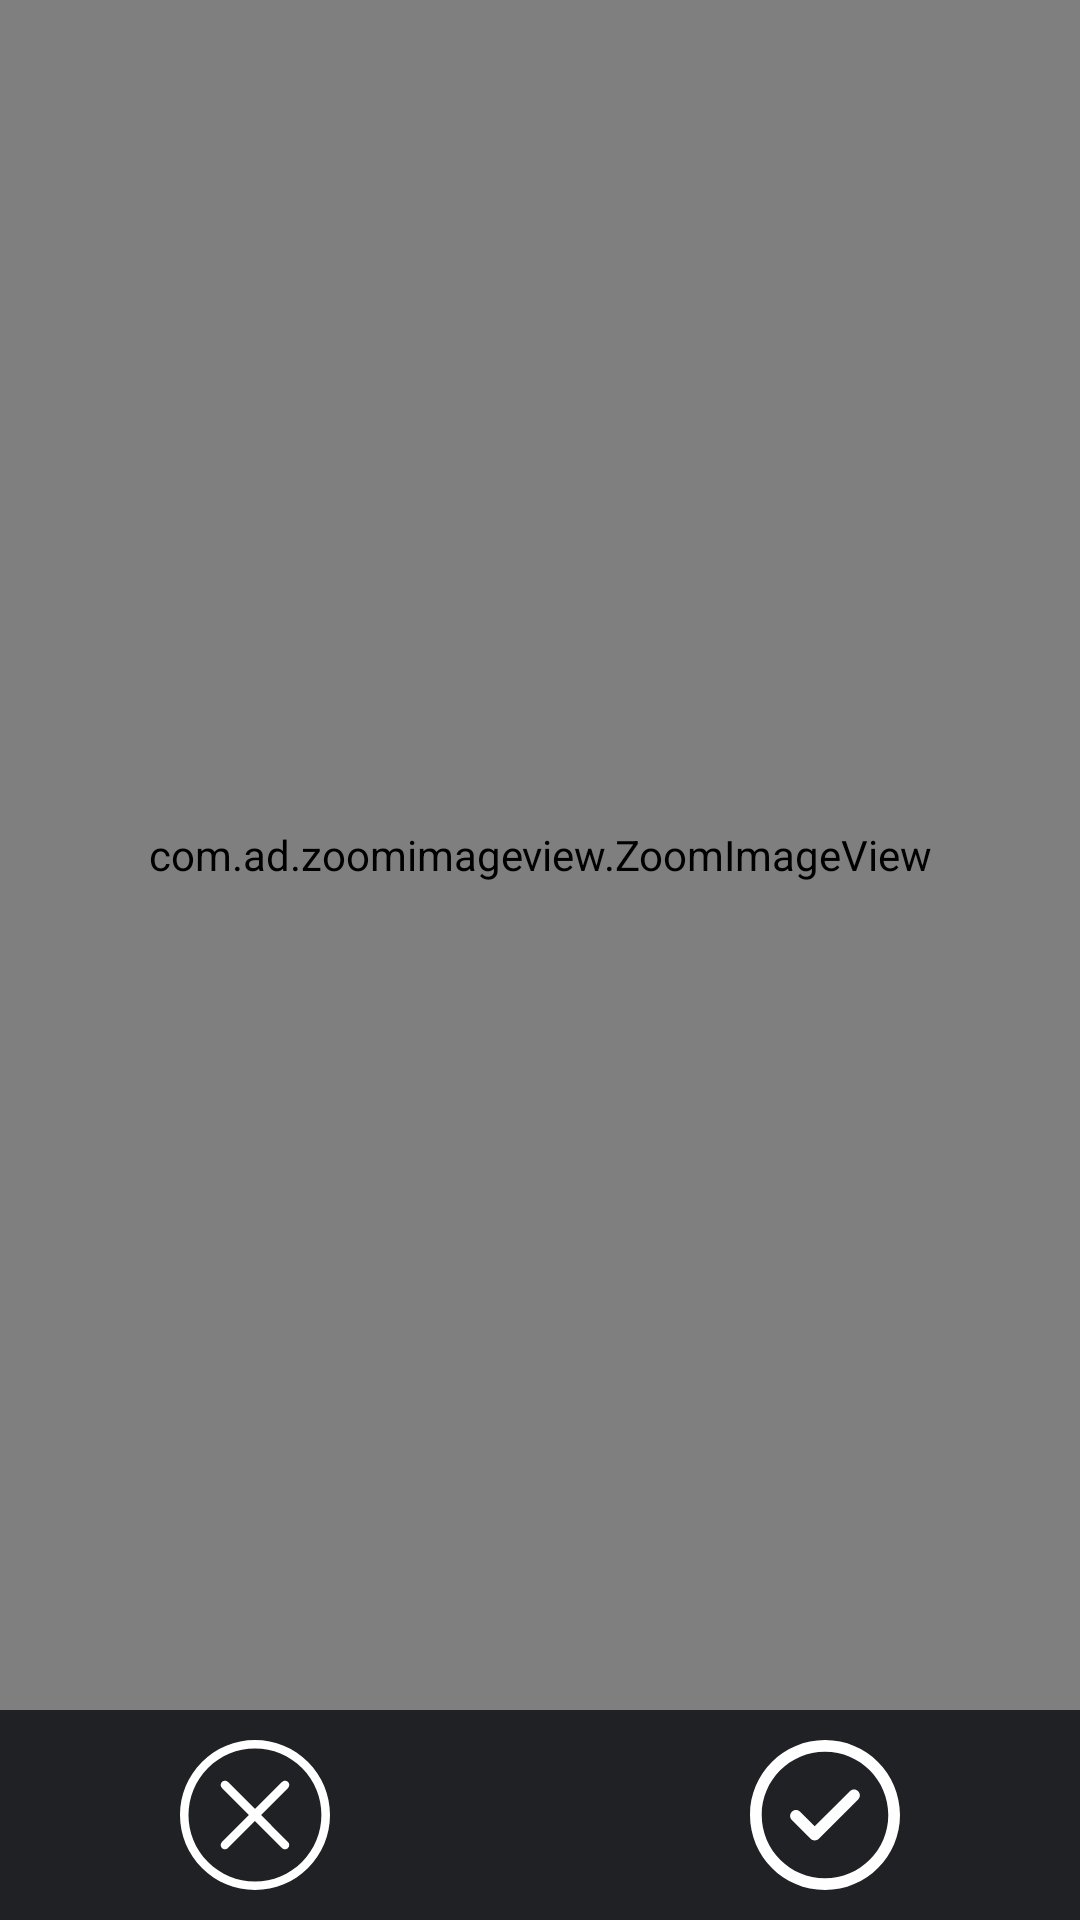

Here is an Android app screen rendered from its layout file. Give the layout XML and the strings, colors and styles it references.
<!-- AndroidManifest.xml: activity theme Theme.AppCompat.NoActionBar -->
<!-- res/layout/activity_image_preview.xml -->
<?xml version="1.0" encoding="utf-8"?>
<RelativeLayout xmlns:android="http://schemas.android.com/apk/res/android"
    xmlns:tools="http://schemas.android.com/tools"
    android:layout_width="match_parent"
    android:layout_height="match_parent"
    android:background="@color/colorWhite"
    tools:context=".activities.ImagePreviewActivity">

    <com.ad.zoomimageview.ZoomImageView
        android:id="@+id/preview_imageview"
        android:layout_width="match_parent"
        android:layout_height="match_parent"
        android:layout_above="@+id/preview_camera_options"
        android:src="@drawable/ic_add_circle" />

    <RelativeLayout
        android:id="@+id/preview_camera_options"
        android:layout_width="match_parent"
        android:layout_height="70dp"
        android:layout_alignParentBottom="true"
        android:background="@color/colorPrimary"
        android:padding="10dp">

        <ImageView
            android:layout_width="50dp"
            android:layout_height="50dp"
            android:layout_alignParentStart="true"
            android:layout_centerInParent="true"
            android:layout_marginStart="50dp"
            android:onClick="onClose"
            android:src="@drawable/ic_incorrect" />

        <ImageView
            android:layout_width="50dp"
            android:layout_height="50dp"
            android:layout_alignParentEnd="true"
            android:layout_centerInParent="true"
            android:layout_marginEnd="50dp"
            android:onClick="onCorrect"
            android:src="@drawable/ic_correct" />
    </RelativeLayout>
</RelativeLayout>
<!-- resources referenced by this layout -->
<resources>
  <color name="colorPrimary">#202125</color>
  <color name="colorWhite">#FFF</color>
  <!-- drawable ic_add_circle (drawable) -->
  <vector xmlns:android="http://schemas.android.com/apk/res/android"
      android:width="24dp"
      android:height="24dp"
      android:tint="@color/colorAccent"
      android:viewportWidth="24.0"
      android:viewportHeight="24.0">
      <path
          android:fillColor="#FF000000"
          android:pathData="M13,7h-2v4L7,11v2h4v4h2v-4h4v-2h-4L13,7zM12,2C6.48,2 2,6.48 2,12s4.48,10 10,10 10,-4.48 10,-10S17.52,2 12,2zM12,20c-4.41,0 -8,-3.59 -8,-8s3.59,-8 8,-8 8,3.59 8,8 -3.59,8 -8,8z" />
  </vector>
  <!-- drawable ic_correct (drawable) -->
  <vector xmlns:android="http://schemas.android.com/apk/res/android"
      android:width="512dp"
      android:height="512dp"
      android:viewportWidth="512"
      android:viewportHeight="512">
      <path
          android:fillColor="@color/colorWhite"
          android:pathData="m369.164,174.77c7.813,7.813 7.813,20.477 0,28.285l-134.172,134.176c-7.813,7.809 -20.473,7.809 -28.285,0l-63.871,-63.875c-7.813,-7.809 -7.813,-20.473 0,-28.281 7.809,-7.813 20.473,-7.813 28.281,0l49.73,49.73 120.031,-120.035c7.813,-7.809 20.477,-7.809 28.285,0zM512,256c0,141.504 -114.516,256 -256,256 -141.504,0 -256,-114.516 -256,-256 0,-141.504 114.516,-256 256,-256 141.504,0 256,114.516 256,256zM472,256c0,-119.395 -96.621,-216 -216,-216 -119.395,0 -216,96.621 -216,216 0,119.395 96.621,216 216,216 119.395,0 216,-96.621 216,-216zM472,256" />
  </vector>
  <!-- drawable ic_incorrect (drawable) -->
  <vector xmlns:android="http://schemas.android.com/apk/res/android"
      android:width="475.2dp"
      android:height="475.2dp"
      android:viewportWidth="475.2"
      android:viewportHeight="475.2">
      <path
          android:fillColor="@color/colorWhite"
          android:pathData="M405.6,69.6C360.7,24.7 301.1,0 237.6,0s-123.1,24.7 -168,69.6S0,174.1 0,237.6s24.7,123.1 69.6,168s104.5,69.6 168,69.6s123.1,-24.7 168,-69.6s69.6,-104.5 69.6,-168S450.5,114.5 405.6,69.6zM386.5,386.5c-39.8,39.8 -92.7,61.7 -148.9,61.7s-109.1,-21.9 -148.9,-61.7c-82.1,-82.1 -82.1,-215.7 0,-297.8C128.5,48.9 181.4,27 237.6,27s109.1,21.9 148.9,61.7C468.6,170.8 468.6,304.4 386.5,386.5z" />
      <path
          android:fillColor="@color/colorWhite"
          android:pathData="M342.3,132.9c-5.3,-5.3 -13.8,-5.3 -19.1,0l-85.6,85.6L152,132.9c-5.3,-5.3 -13.8,-5.3 -19.1,0c-5.3,5.3 -5.3,13.8 0,19.1l85.6,85.6l-85.6,85.6c-5.3,5.3 -5.3,13.8 0,19.1c2.6,2.6 6.1,4 9.5,4s6.9,-1.3 9.5,-4l85.6,-85.6l85.6,85.6c2.6,2.6 6.1,4 9.5,4c3.5,0 6.9,-1.3 9.5,-4c5.3,-5.3 5.3,-13.8 0,-19.1l-85.4,-85.6l85.6,-85.6C347.6,146.7 347.6,138.2 342.3,132.9z" />
  </vector>
  <color name="colorAccent">#5F6267</color>
</resources>
